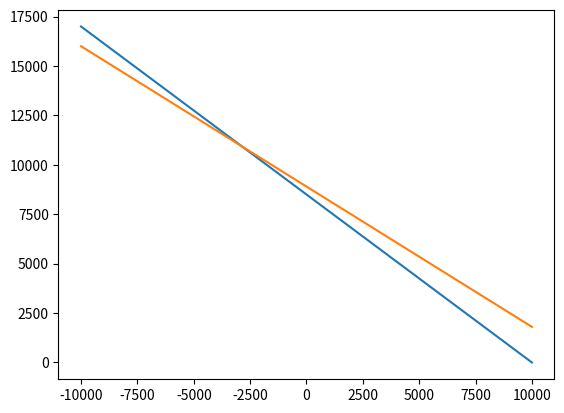

Recreate this plot in Python.
import numpy as np
import matplotlib.pyplot as plt

x=np.arange(-10000,10000,1)
y1=8500-0.85*x
y2=7938-0.71*(x-1358)

plt.plot(x,y1)
plt.plot(x,y2)
plt.show()
